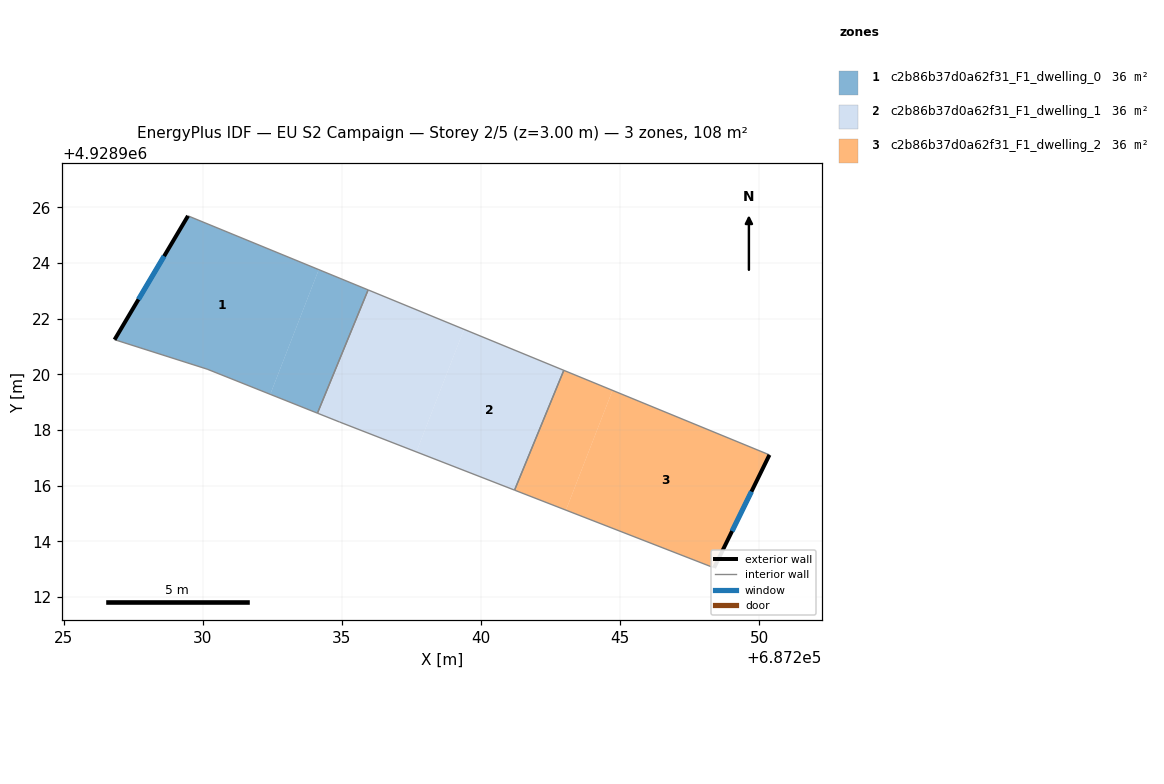
=== STOREY PLAN SPEC (per zone: floor XY polygon, exterior-wall plan segments, windows/doors) ===
zone 1: c2b86b37d0a62f31_F1_dwelling_0  (35.9 m²)
  floor: (687234.17, 4928923.76) (687232.43, 4928919.28) (687230.16, 4928920.19) (687226.83, 4928921.25) (687229.47, 4928925.70)
  floor: (687235.95, 4928923.04) (687234.13, 4928918.61) (687232.43, 4928919.28) (687234.17, 4928923.76)
  exterior wall: (687229.47, 4928925.70) – (687226.83, 4928921.25)  [5.2 m]
    window: (687228.62, 4928924.25) – (687227.69, 4928922.69)  [1.9 m²]
  interior walls: 4
zone 2: c2b86b37d0a62f31_F1_dwelling_1  (35.9 m²)
  floor: (687242.98, 4928920.14) (687241.21, 4928915.84) (687237.68, 4928917.21) (687239.40, 4928921.62)
  floor: (687239.40, 4928921.62) (687237.68, 4928917.21) (687234.92, 4928918.29) (687234.13, 4928918.61) (687235.95, 4928923.04)
  interior walls: 5
zone 3: c2b86b37d0a62f31_F1_dwelling_2  (35.9 m²)
  floor: (687250.37, 4928917.11) (687248.38, 4928913.05) (687243.06, 4928915.12) (687244.73, 4928919.42)
  floor: (687244.73, 4928919.42) (687243.06, 4928915.12) (687241.21, 4928915.84) (687242.98, 4928920.14)
  exterior wall: (687248.38, 4928913.05) – (687250.37, 4928917.11)  [4.5 m]
    window: (687249.03, 4928914.37) – (687249.73, 4928915.79)  [1.7 m²]
  interior walls: 3

=== DERIVED (storey summary) ===
Building: EU S2 Campaign
Storey: 2 of 5  (floor level z = 3.00 m)
Storey gross floor area: 107.8 m²
Zones on this storey: 3
  - c2b86b37d0a62f31_F1_dwelling_0: floor 35.9 m²; exterior wall 5.2 m (15.5 m²); 1 window(s) 1.9 m²; WWR 12.2%
  - c2b86b37d0a62f31_F1_dwelling_1: floor 35.9 m²
  - c2b86b37d0a62f31_F1_dwelling_2: floor 35.9 m²; exterior wall 4.5 m (13.6 m²); 1 window(s) 1.7 m²; WWR 12.2%
Zone adjacency (shared interzone walls):
  - c2b86b37d0a62f31_F1_dwelling_0 ↔ c2b86b37d0a62f31_F1_dwelling_1
  - c2b86b37d0a62f31_F1_dwelling_1 ↔ c2b86b37d0a62f31_F1_dwelling_2